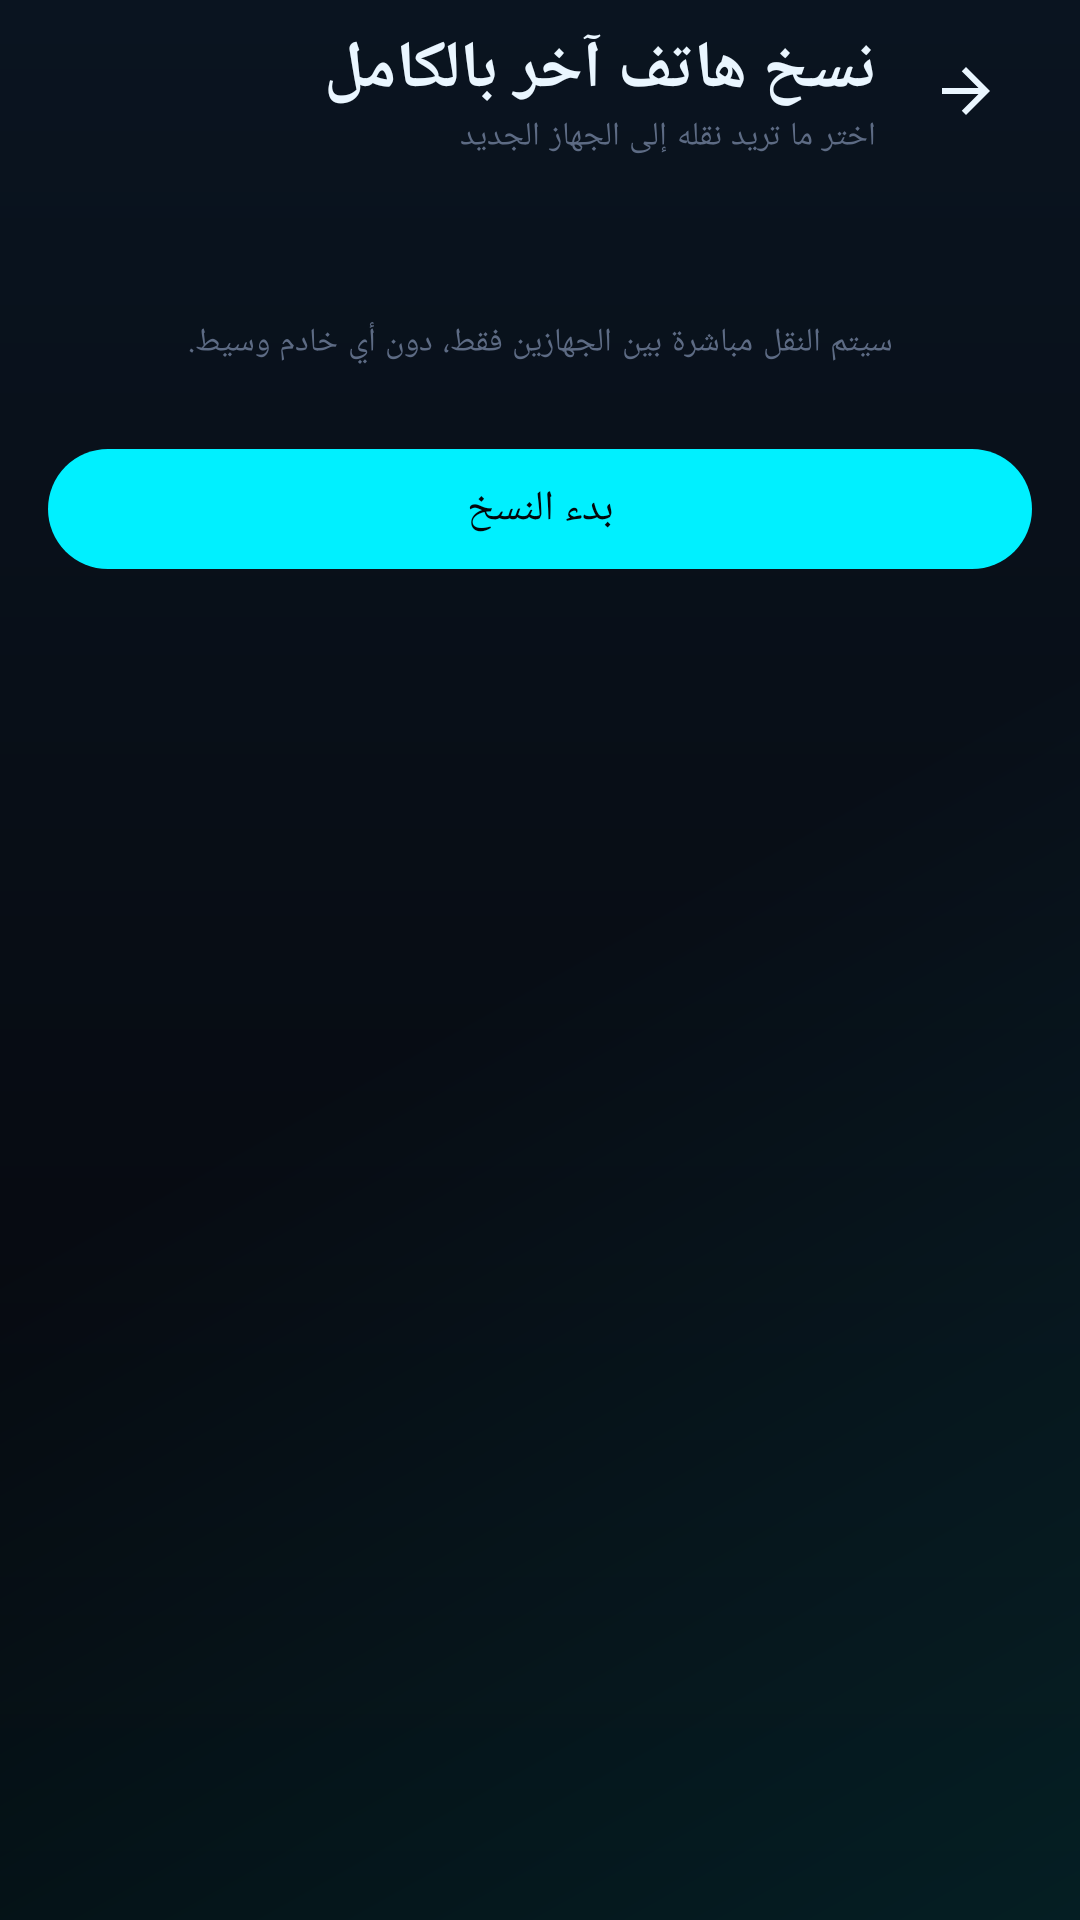

Android layout source for this screen:
<!-- AndroidManifest.xml: application theme Theme.ShadowUpload -->
<!-- res/layout/activity_clone.xml -->
<?xml version="1.0" encoding="utf-8"?>
<androidx.core.widget.NestedScrollView xmlns:android="http://schemas.android.com/apk/res/android"
    xmlns:app="http://schemas.android.com/apk/res-auto"
    android:layout_width="match_parent"
    android:layout_height="match_parent"
    android:background="@drawable/bg_app_gradient"
    android:layoutDirection="rtl">

    <LinearLayout
        android:layout_width="match_parent"
        android:layout_height="wrap_content"
        android:orientation="vertical"
        android:paddingStart="@dimen/space_l"
        android:paddingEnd="@dimen/space_l"
        android:paddingBottom="@dimen/space_xl">

        <LinearLayout
            android:layout_width="match_parent"
            android:layout_height="wrap_content"
            android:gravity="center_vertical"
            android:orientation="horizontal"
            android:paddingTop="@dimen/space_s">

            <ImageButton
                android:id="@+id/btnBack"
                android:layout_width="44dp"
                android:layout_height="44dp"
                android:background="?attr/selectableItemBackgroundBorderless"
                android:contentDescription="@string/a11y_back"
                android:src="@drawable/ic_back" />

            <LinearLayout
                android:layout_width="0dp"
                android:layout_height="wrap_content"
                android:layout_marginStart="@dimen/space_s"
                android:layout_weight="1"
                android:orientation="vertical">

                <TextView
                    style="@style/Text.ShadowUpload.Headline"
                    android:layout_width="wrap_content"
                    android:layout_height="wrap_content"
                    android:text="@string/clone_title" />

                <TextView
                    style="@style/Text.ShadowUpload.Caption"
                    android:layout_width="wrap_content"
                    android:layout_height="wrap_content"
                    android:text="@string/clone_subtitle" />
            </LinearLayout>
        </LinearLayout>

        <LinearLayout
            android:id="@+id/cloneItems"
            android:layout_width="match_parent"
            android:layout_height="wrap_content"
            android:layout_marginTop="@dimen/space_l"
            android:orientation="vertical" />

        <TextView
            android:id="@+id/tvEstimatedSize"
            style="@style/Text.ShadowUpload.Mono"
            android:layout_width="match_parent"
            android:layout_height="wrap_content"
            android:layout_marginTop="@dimen/space_m"
            android:gravity="center" />

        <TextView
            style="@style/Text.ShadowUpload.Caption"
            android:layout_width="match_parent"
            android:layout_height="wrap_content"
            android:layout_marginTop="@dimen/space_s"
            android:gravity="center"
            android:text="@string/clone_warning" />

        <com.google.android.material.button.MaterialButton
            android:id="@+id/btnStartClone"
            style="@style/Widget.ShadowUpload.Button"
            android:layout_width="match_parent"
            android:layout_height="wrap_content"
            android:layout_marginTop="@dimen/space_xl"
            android:text="@string/clone_start" />
    </LinearLayout>
</androidx.core.widget.NestedScrollView>
<!-- resources referenced by this layout -->
<resources>
  <dimen name="space_l">16dp</dimen>
  <dimen name="space_m">12dp</dimen>
  <dimen name="space_s">8dp</dimen>
  <dimen name="space_xl">24dp</dimen>
  <string name="a11y_back">رجوع</string>
  <string name="clone_start">بدء النسخ</string>
  <string name="clone_subtitle">اختر ما تريد نقله إلى الجهاز الجديد</string>
  <string name="clone_title">نسخ هاتف آخر بالكامل</string>
  <string name="clone_warning">سيتم النقل مباشرة بين الجهازين فقط، دون أي خادم وسيط.</string>
  <style name="Text.ShadowUpload.Caption" parent="TextAppearance.Material3.LabelSmall">
          <item name="android:textColor">@color/text_tertiary</item>
          <item name="android:textSize">@dimen/text_caption</item>
      </style>
  <style name="Text.ShadowUpload.Headline" parent="TextAppearance.Material3.HeadlineSmall">
          <item name="android:textColor">@color/text_primary</item>
          <item name="android:textSize">@dimen/text_headline</item>
          <item name="android:textStyle">bold</item>
      </style>
  <style name="Text.ShadowUpload.Mono" parent="TextAppearance.Material3.BodyMedium">
          <item name="android:fontFamily">monospace</item>
          <item name="android:textColor">@color/neon_cyan</item>
          <item name="android:textSize">@dimen/text_small</item>
      </style>
  <style name="Widget.ShadowUpload.Button" parent="Widget.Material3.Button">
          <item name="backgroundTint">@color/neon_cyan</item>
          <item name="android:textColor">@color/shadow_black</item>
          <item name="cornerRadius">@dimen/radius_pill</item>
          <item name="android:letterSpacing">0</item>
          <item name="android:textAllCaps">false</item>
      </style>
  <color name="shadow_black">#05060A</color>
  <color name="text_primary">#EAF6FF</color>
  <color name="text_tertiary">#5D6B84</color>
  <dimen name="text_caption">11sp</dimen>
  <dimen name="text_headline">22sp</dimen>
  <color name="neon_cyan">#00F0FF</color>
  <dimen name="text_small">13sp</dimen>
  <dimen name="radius_pill">100dp</dimen>
  <color name="shadow_surface_high">#121724</color>
  <color name="neon_magenta">#FF2E9A</color>
  <color name="neon_violet">#8B5CF6</color>
  <color name="shadow_surface">#0B0E16</color>
  <color name="text_secondary">#93A4C0</color>
  <color name="shadow_outline">#23304A</color>
  <color name="neon_red">#FF3B5C</color>
  <style name="Theme.ShadowUpload.Dialog" parent="ThemeOverlay.Material3.MaterialAlertDialog">
          <item name="colorSurface">@color/shadow_surface_high</item>
          <item name="colorOnSurface">@color/text_primary</item>
          <item name="colorPrimary">@color/neon_cyan</item>
      </style>
  <style name="Theme.ShadowUpload.BottomSheet" parent="ThemeOverlay.Material3.BottomSheetDialog">
          <item name="bottomSheetStyle">@style/Widget.ShadowUpload.BottomSheet</item>
          <item name="android:navigationBarColor">@color/shadow_surface</item>
      </style>
  <style name="Widget.ShadowUpload.BottomSheet" parent="Widget.Material3.BottomSheet.Modal">
          <item name="backgroundTint">@color/shadow_surface</item>
          <item name="shapeAppearance">@style/Shape.ShadowUpload.Sheet</item>
      </style>
  <dimen name="radius_m">16dp</dimen>
  <dimen name="card_elevation">0dp</dimen>
  <dimen name="stroke_hairline">1dp</dimen>
  <color name="ripple_cyan">#3300F0FF</color>
  <style name="Shape.ShadowUpload.Sheet" parent="ShapeAppearance.Material3.LargeComponent">
          <item name="cornerFamily">rounded</item>
          <item name="cornerSizeTopLeft">@dimen/radius_l</item>
          <item name="cornerSizeTopRight">@dimen/radius_l</item>
          <item name="cornerSizeBottomLeft">0dp</item>
          <item name="cornerSizeBottomRight">0dp</item>
      </style>
  <dimen name="radius_l">24dp</dimen>
</resources>
